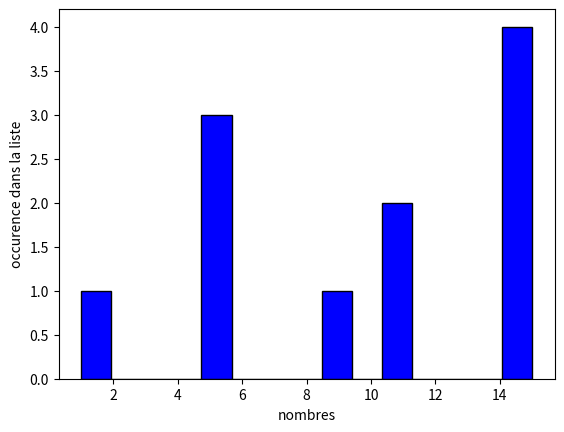

The script that saved this image:
import matplotlib.pyplot as plt


def histo(F: list) -> list:
    """
    Cette fonction renvoie le nombre d'apparition d'un element d'une liste F a l'indice correspondant
    dans une seconde liste H

    Args:
        F (list): Une liste d'entier

    Returns:
        list: Une liste d'entier (nombre d'apparition)
    """
    max_count = max(F)

    H = [0] * (max_count + 1)

    for count in F:
        H[count] += 1
    return H



def est_injective(F:list) -> bool:
    H = histo(F)
    
    if  all(count <= 1 for count in H):
        return True
    else:
        return False
    

    
def est_surjective(F: list) -> bool:
    H = histo(F)
    
    for count in H:
        if count < 1:
            return False

    return True



def est_bijective(F:list)-> bool:
    return est_injective(F) and est_surjective(F)



def AffichageHisto(F:list)->str:
    """Affichage de l'histogramme sur terminal et matplotlib

    Args:
        F (list): liste d'entier

    Returns:
        str: affichage terminal
    """
    H = histo(F)
    MAXOCC = max(H)
    lignes = ""

    for i in range(MAXOCC, 0, -1):
        line =""
        for j in range(len(H)):
            count = H[j]
            if count >= i:
                line += "   #|"
            elif count <= i:
                line += "   -|"
        print(line)

    for num in range(len(H)):
        if num < 10:
            lignes += "  "
            lignes += str(num)
            lignes += "  "
        else:
            lignes += " "
            lignes += str(num)
            lignes += "  "

    print(lignes)        
    """  
    numbers_line = ' '.join([str(num) for num in range(len(H))]) 
    print(numbers_line)

    """



def test():

    list_test = [6,5,6,8,4,2,1,5]
    list_test2 = [3,0,6,7,4,2,1,5]
    list_test3 = [1 ,5 ,5 ,5 ,9 ,11 ,11 ,15 ,15 ,15 ,15]
    print("Test histo: ", histo(list_test2))
    print("Test est_injective: ", est_injective(list_test))
    print("Test est_surjective: ", est_surjective(list_test2))
    print("Test est_bijective: ", est_bijective(list_test2))

    
    plt.hist(list_test3, range = (min(list_test3), max(list_test3)), bins = max(list_test3), color = 'blue',
            edgecolor = 'black')
    plt.xlabel('nombres')
    plt.ylabel('occurence dans la liste')
    plt.show()
    
    print(AffichageHisto(list_test3))

    

test()
